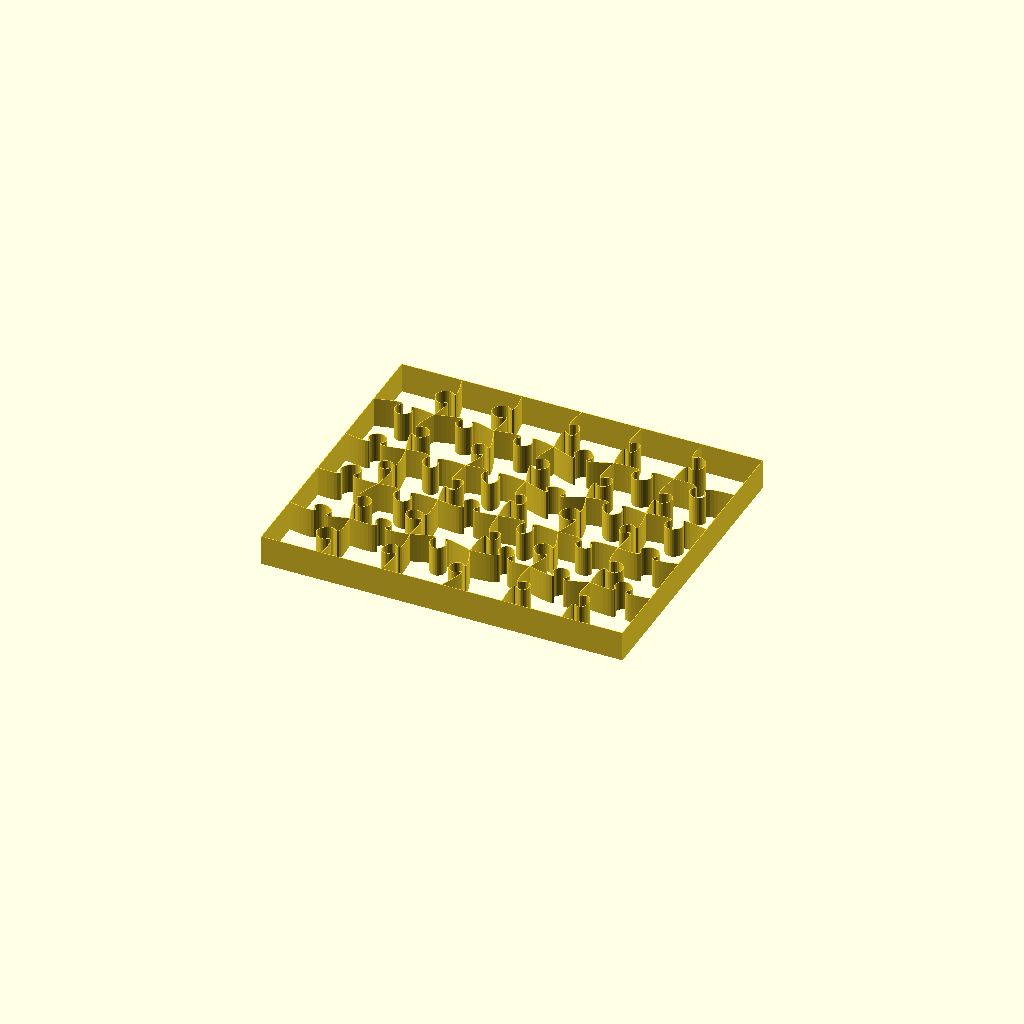
Cell 1: the model at its default parameters.
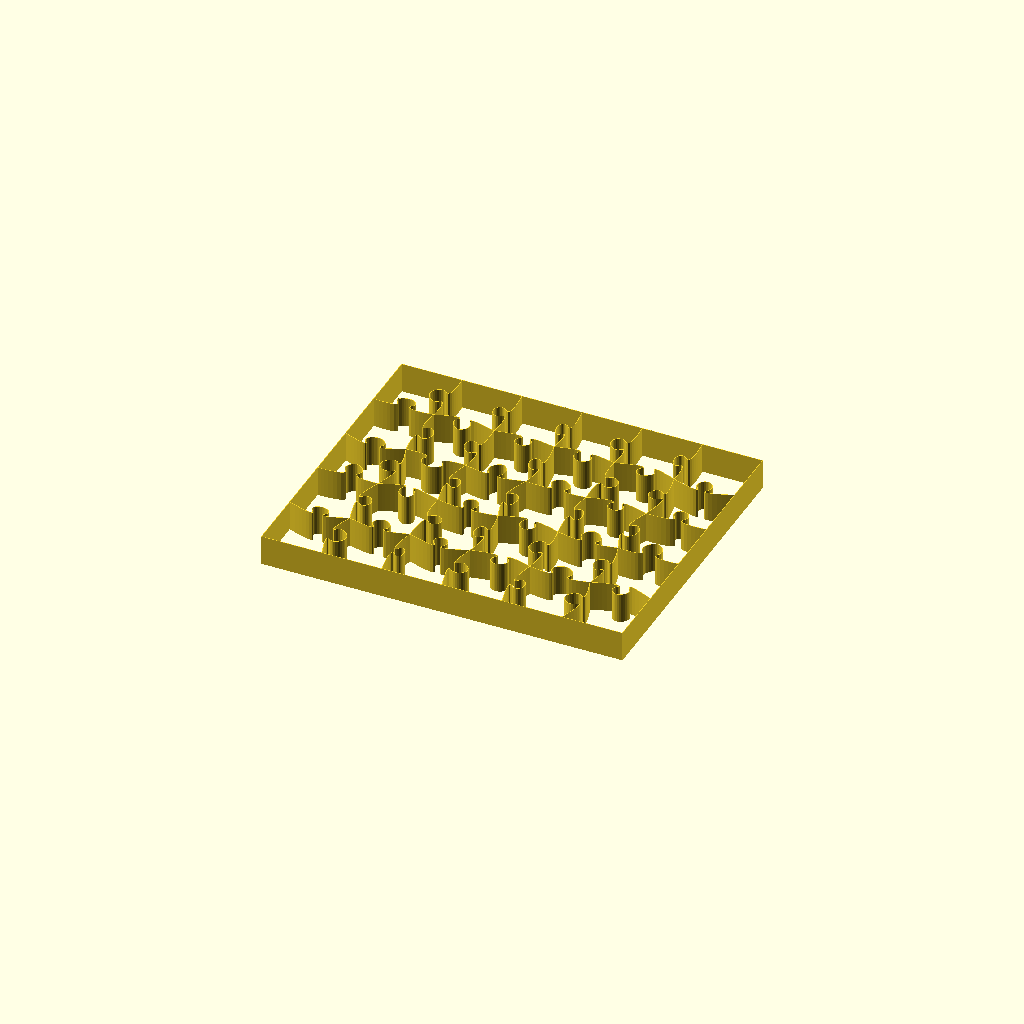
Cell 2: random_seed = 100 (everything else at default).
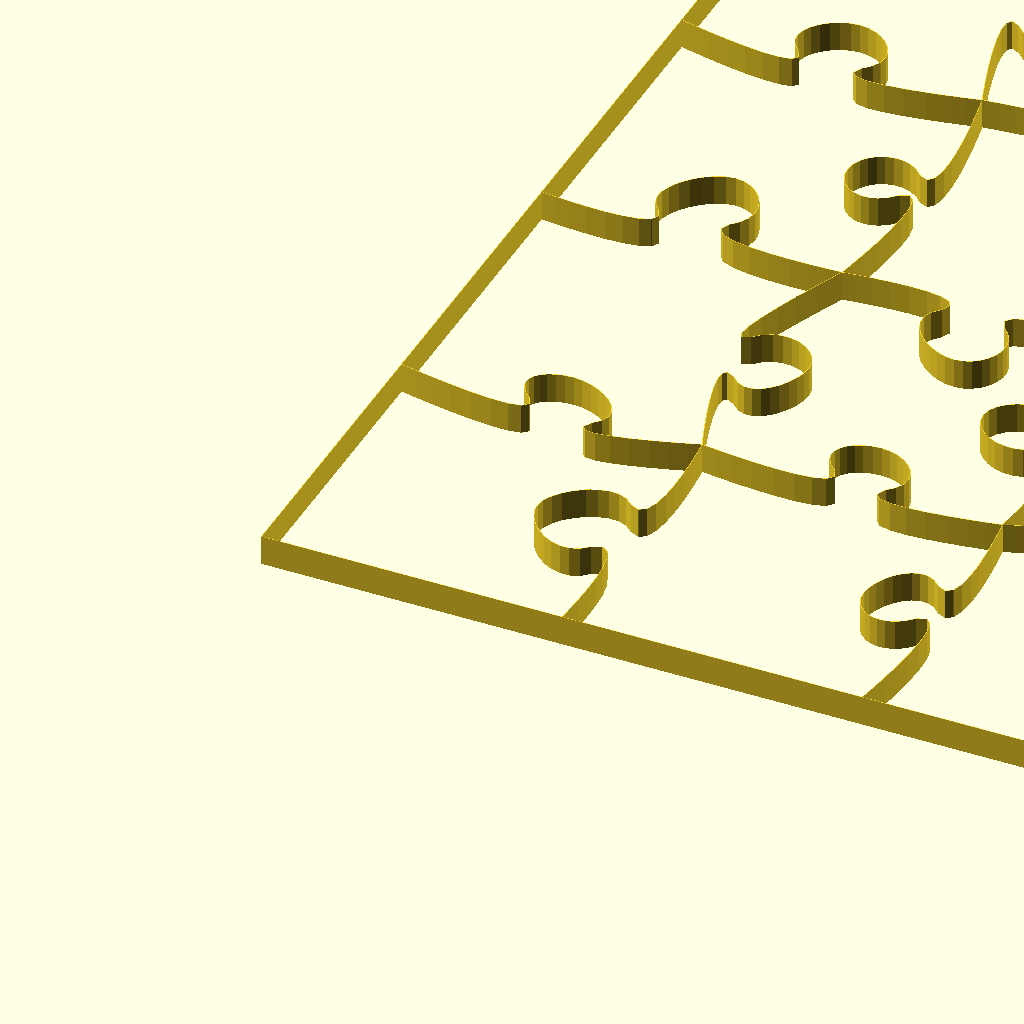
Cell 3 — piece_size set to 100, the other parameters unchanged.
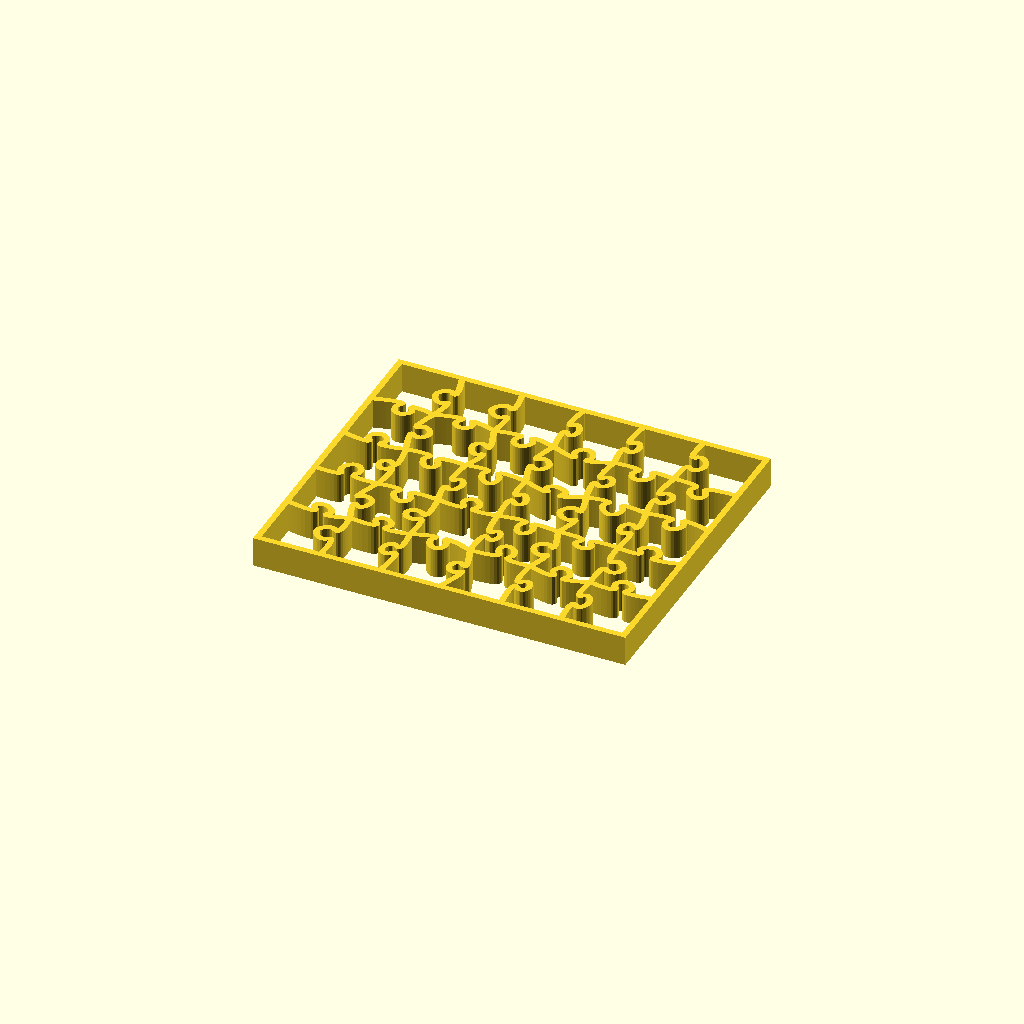
Cell 4 — thickness set to 2, the other parameters unchanged.
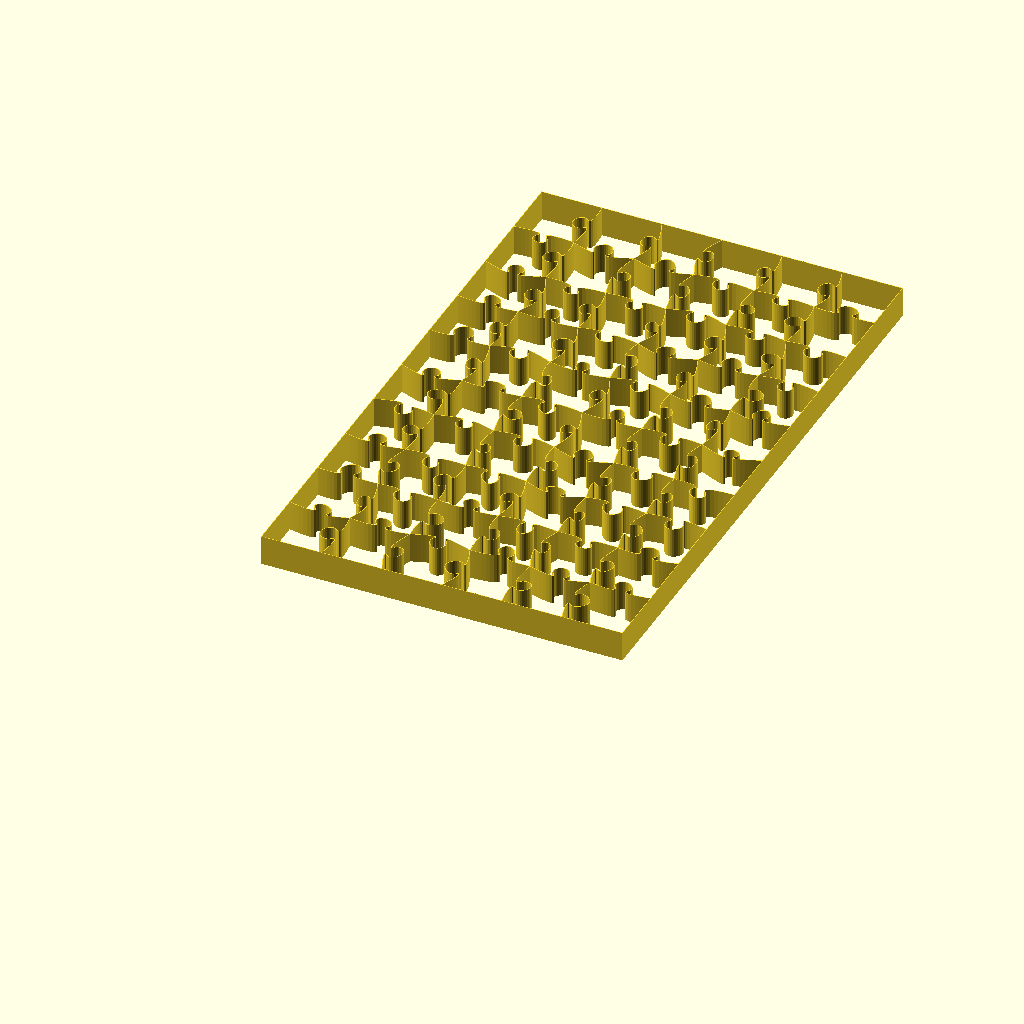
Cell 5 — rows set to 10, the other parameters unchanged.
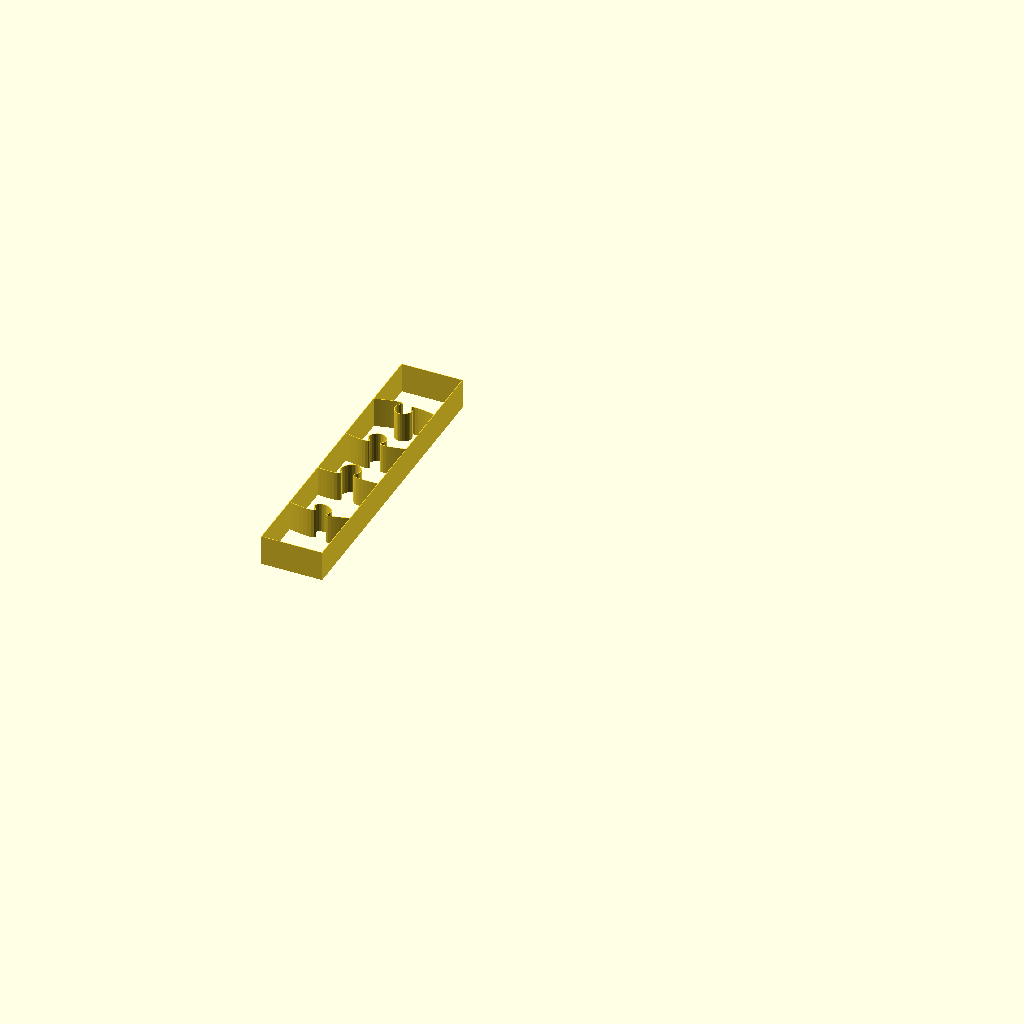
Cell 6: columns = 1 (everything else at default).
All cells are drawn from one camera (rotation 55°, 0°, 25°, orthographic, colour scheme Cornfield), so only the parameter changes between them.
OpenSCAD source file inputs/thingiverse/files/thing-3758742/files/jigsaw-generator.scad:
/*
 * =====================================
 *   This is public Domain Code
 *   Contributed by: Gael Lafond
 *   20 July 2019
 * =====================================
 *
 * Jigsaw puzzle piece cutter generator.
 * Inspired from:
 *     https://www.thingiverse.com/thing:490384
 *
 * Unit: millimetres.
 */

// Precision
$fn = 10;

// Random seed, for repeatable results. Change the number to get a different puzzle.
random_seed = 42; // [0:100]

// Size of the puzzle pieces, in mm
piece_size = 20; // [10:100]

// Space between puzzle pieces
thickness = 0.2; // [0.1:0.1:2]

// Number of rows
rows = 5; // [1:10]

// Number of columns
columns = 6; // [1:10]

// Height of the puzzle, in mm
height = 10;

linear_extrude(height) {
	puzzle(random_seed);
}

module puzzle(seed) {
	// Frame
	difference() {
		translate([-thickness, -thickness]) {
			square([
				piece_size * columns + thickness*2,
				piece_size * rows + thickness*2,
			]);
		}
		square([
			piece_size * columns,
			piece_size * rows,
		]);
	}

	if (rows > 1) {
		for (row = [1 : rows-1]) {
			translate([0, piece_size * row]) {
				puzzle_row(seed + row);
			}
		}
	}

	if (columns > 1) {
		for (column = [1 : columns-1]) {
			translate([piece_size * column, 0]) {
				puzzle_column(seed + rows + column);
			}
		}
	}
}

module puzzle_row(seed) {
	side_random_vect=rands(0, 1, columns, seed);
	flip_random_vect=rands(0, 1, columns, seed+1);

	for (index = [0 : columns-1]) {
		translate([piece_size * index, 0]) {
			mirror([0, flip_random_vect[index] > 0.5 ? 1 : 0]) {
				puzzle_side(piece_size, side_random_vect[index]);
			}
		}
	}
}

module puzzle_column(seed) {
	side_random_vect=rands(0, 1, rows, seed);
	flip_random_vect=rands(0, 1, rows, seed+1);

	for (index = [0 : rows-1]) {
		translate([0, piece_size * index]) {
			rotate([0, 0, 90]) {
				mirror([0, flip_random_vect[index] > 0.5 ? 1 : 0]) {
					puzzle_side(piece_size, side_random_vect[index]);
				}
			}
		}
	}
}

module puzzle_side(s, seed) {
	random_vect=rands(0, 1, 6, seed);

	_h = random_vect[0] * 0.2;  // height [0, 0.2]
	_t = random_vect[1] * 0.1;  // top [0, 0.1]
	_rh = random_vect[2] * 0.05; // right height [0, 0.05]
	_ro = random_vect[3] * 0.1; // right offset [0, 0.1]
	_lh = random_vect[4] * 0.05; // left height [0, 0.05]
	_lo = random_vect[5] * 0.1; // left offset [0, 0.1]

	bezier_stroke([
		[
			[0, 0],
			[0, 0],
			[(0.45+_ro)*s, (-0.05-_h+_rh)*s],
			[(0.35+_ro)*s, (0.07-_h+_rh)*s]
		],
		[
			[(0.35+_ro)*s, (0.07-_h+_rh)*s],
			[(0.25+_ro)*s, (0.15-_h+_rh)*s],
			[0.40*s, (0.25-_h+_t)*s],
			[0.50*s, (0.25-_h+_t)*s]
		],
		[
			[0.50*s, (0.25-_h+_t)*s],
			[0.60*s, (0.25-_h+_t)*s],
			[(0.75-_lo)*s, (0.15-_h+_lh)*s],
			[(0.65-_lo)*s, (0.07-_h+_lh)*s]
		],
		[
			[(0.65-_lo)*s, (0.07-_h+_lh)*s],
			[(0.55-_lo)*s,  (-0.05-_h+_lh) *s],
			[s, 0],
			[s, 0]
		]
	], thickness);
}


/**
 * Stripped down version of "bezier_v2.scad".
 * For full version, see: https://www.thingiverse.com/thing:2170645
 */

function BEZ03(u) = pow((1-u), 3);
function BEZ13(u) = 3*u*(pow((1-u),2));
function BEZ23(u) = 3*(pow(u,2))*(1-u);
function BEZ33(u) = pow(u,3);

function bezier_2D_point(p0, p1, p2, p3, u) = [
	BEZ03(u)*p0[0]+BEZ13(u)*p1[0]+BEZ23(u)*p2[0]+BEZ33(u)*p3[0],
	BEZ03(u)*p0[1]+BEZ13(u)*p1[1]+BEZ23(u)*p2[1]+BEZ33(u)*p3[1]
];

function bezier_coordinates(points, steps) = [
	for (c = points)
		for (step = [0:steps])
			bezier_2D_point(c[0], c[1], c[2], c[3], step/steps)
];

module bezier_stroke(points, width) {
	steps = $fn <= 0 ? 30 : $fn;
	bezier_points = bezier_coordinates(points, steps);
	for (index = [0 : len(bezier_points) - 2]) {
		hull() {
			translate(bezier_points[index]) circle(d = width);
			translate(bezier_points[index + 1]) circle(d = width);
		}
	}
}

module bezier_polygon(points) {
	steps = $fn <= 0 ? 30 : $fn;
	polygon(bezier_coordinates(points, steps));
}
Customizer parameters (derived from the source; name, type, default, range or options):
random_seed: number, default 42, range 0 to 100
piece_size: number, default 20, range 10 to 100
thickness: number, default 0.2, range 0.1 to 2, step 0.1
rows: number, default 5, range 1 to 10
columns: number, default 6, range 1 to 10
height: number, default 10
